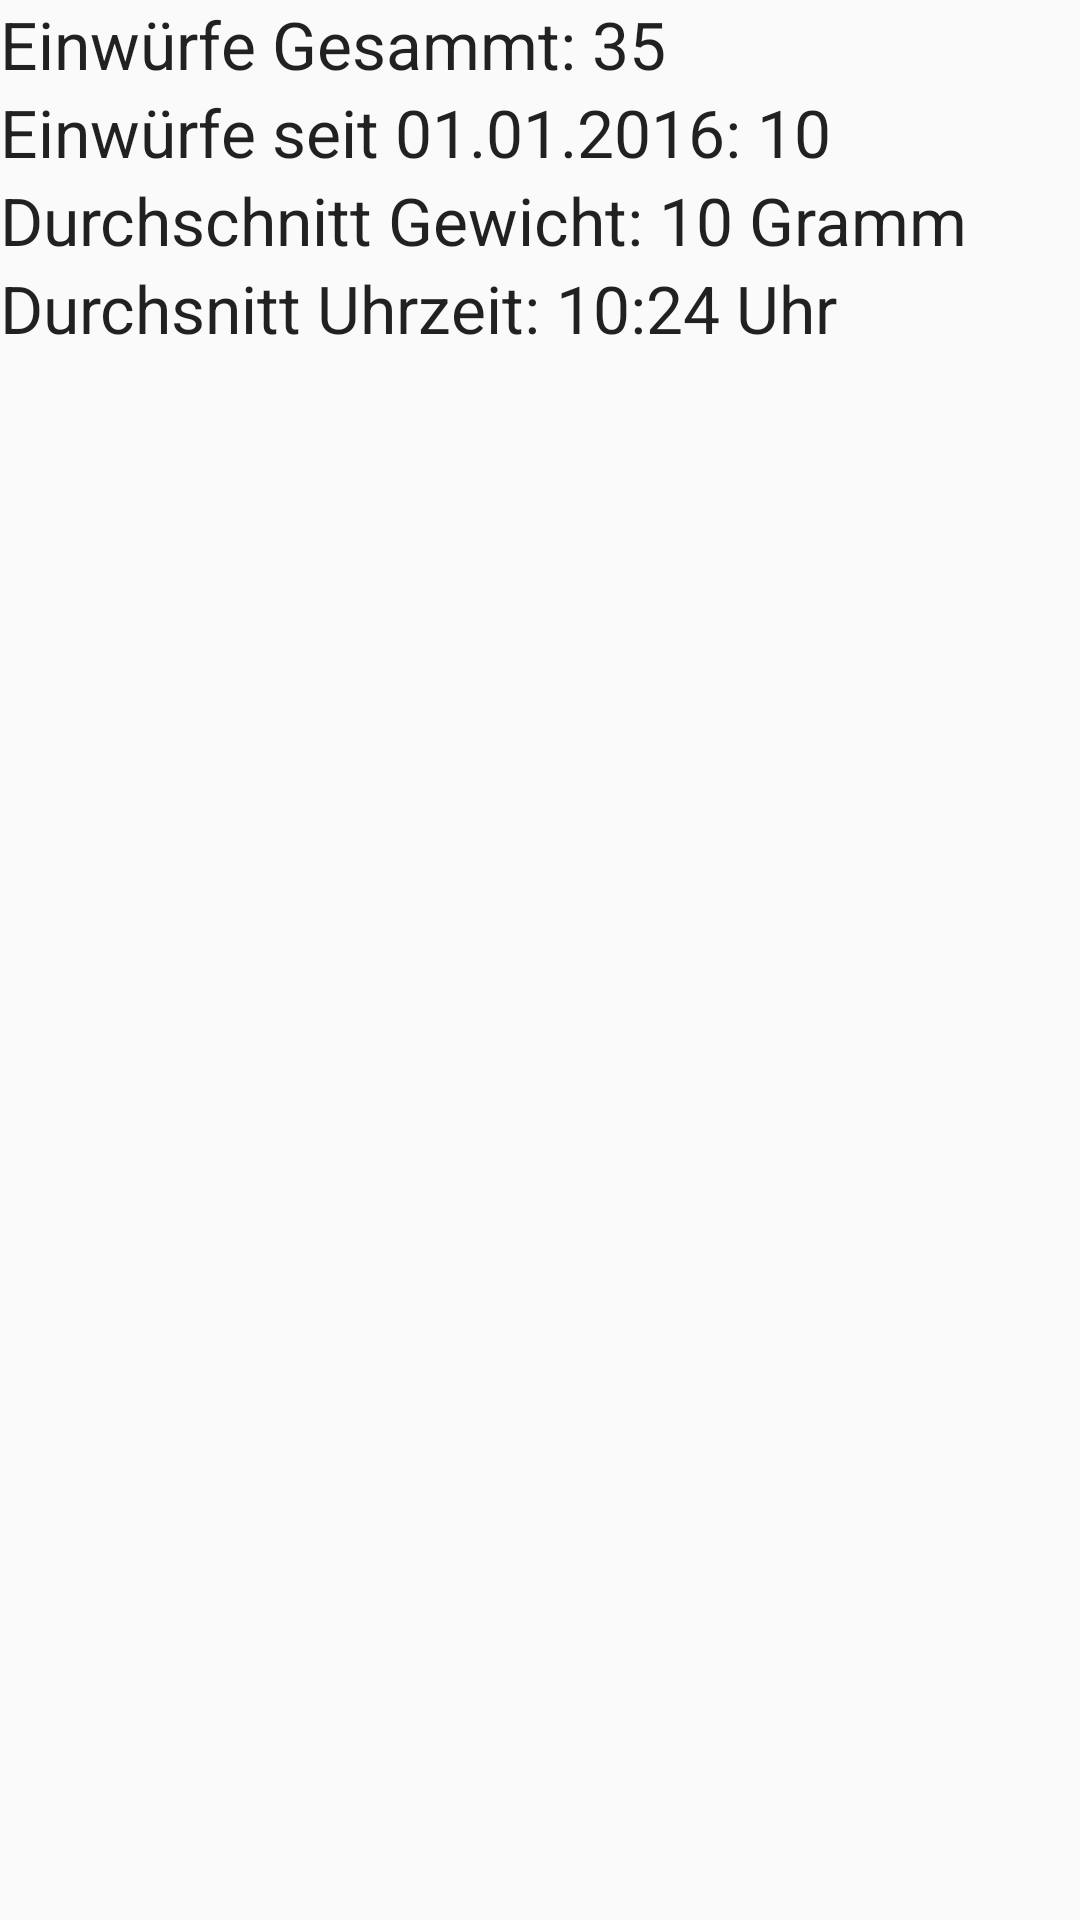

Write the Android layout XML for this screen, with the resource values it uses.
<!-- AndroidManifest.xml: application theme AppTheme -->
<!-- res/layout/activity_statistics.xml -->
<?xml version="1.0" encoding="utf-8"?>
<LinearLayout xmlns:android="http://schemas.android.com/apk/res/android"
    android:orientation="vertical" android:layout_width="match_parent"
    android:layout_height="match_parent">

    <TextView
        android:layout_width="wrap_content"
        android:layout_height="wrap_content"
        android:textAppearance="?android:attr/textAppearanceLarge"
        android:text="Einwürfe Gesammt: 35"
        android:id="@+id/textView" />

    <TextView
        android:layout_width="wrap_content"
        android:layout_height="wrap_content"
        android:textAppearance="?android:attr/textAppearanceLarge"
        android:text="Einwürfe seit 01.01.2016: 10"
        android:id="@+id/textView2" />

    <TextView
        android:layout_width="wrap_content"
        android:layout_height="wrap_content"
        android:textAppearance="?android:attr/textAppearanceLarge"
        android:text="Durchschnitt Gewicht: 10 Gramm"
        android:id="@+id/textView3" />

    <TextView
        android:layout_width="wrap_content"
        android:layout_height="wrap_content"
        android:textAppearance="?android:attr/textAppearanceLarge"
        android:text="Durchsnitt Uhrzeit: 10:24 Uhr"
        android:id="@+id/textView4" />
</LinearLayout>
<!-- resources referenced by this layout -->
<resources>
  <style name="AppTheme" parent="Theme.AppCompat.Light.DarkActionBar">
          
          <item name="colorPrimary">@color/colorPrimary</item>
          <item name="colorPrimaryDark">@color/colorPrimaryDark</item>
          <item name="colorAccent">@color/colorAccent</item>
      </style>
  <color name="colorPrimary">@color/Blue_500</color>
  <color name="colorPrimaryDark">@color/Blue_700</color>
  <color name="colorAccent">#FF4081</color>
  <color name="Blue_500">#2196f3</color>
  <color name="Blue_700">#1976d2</color>
</resources>
